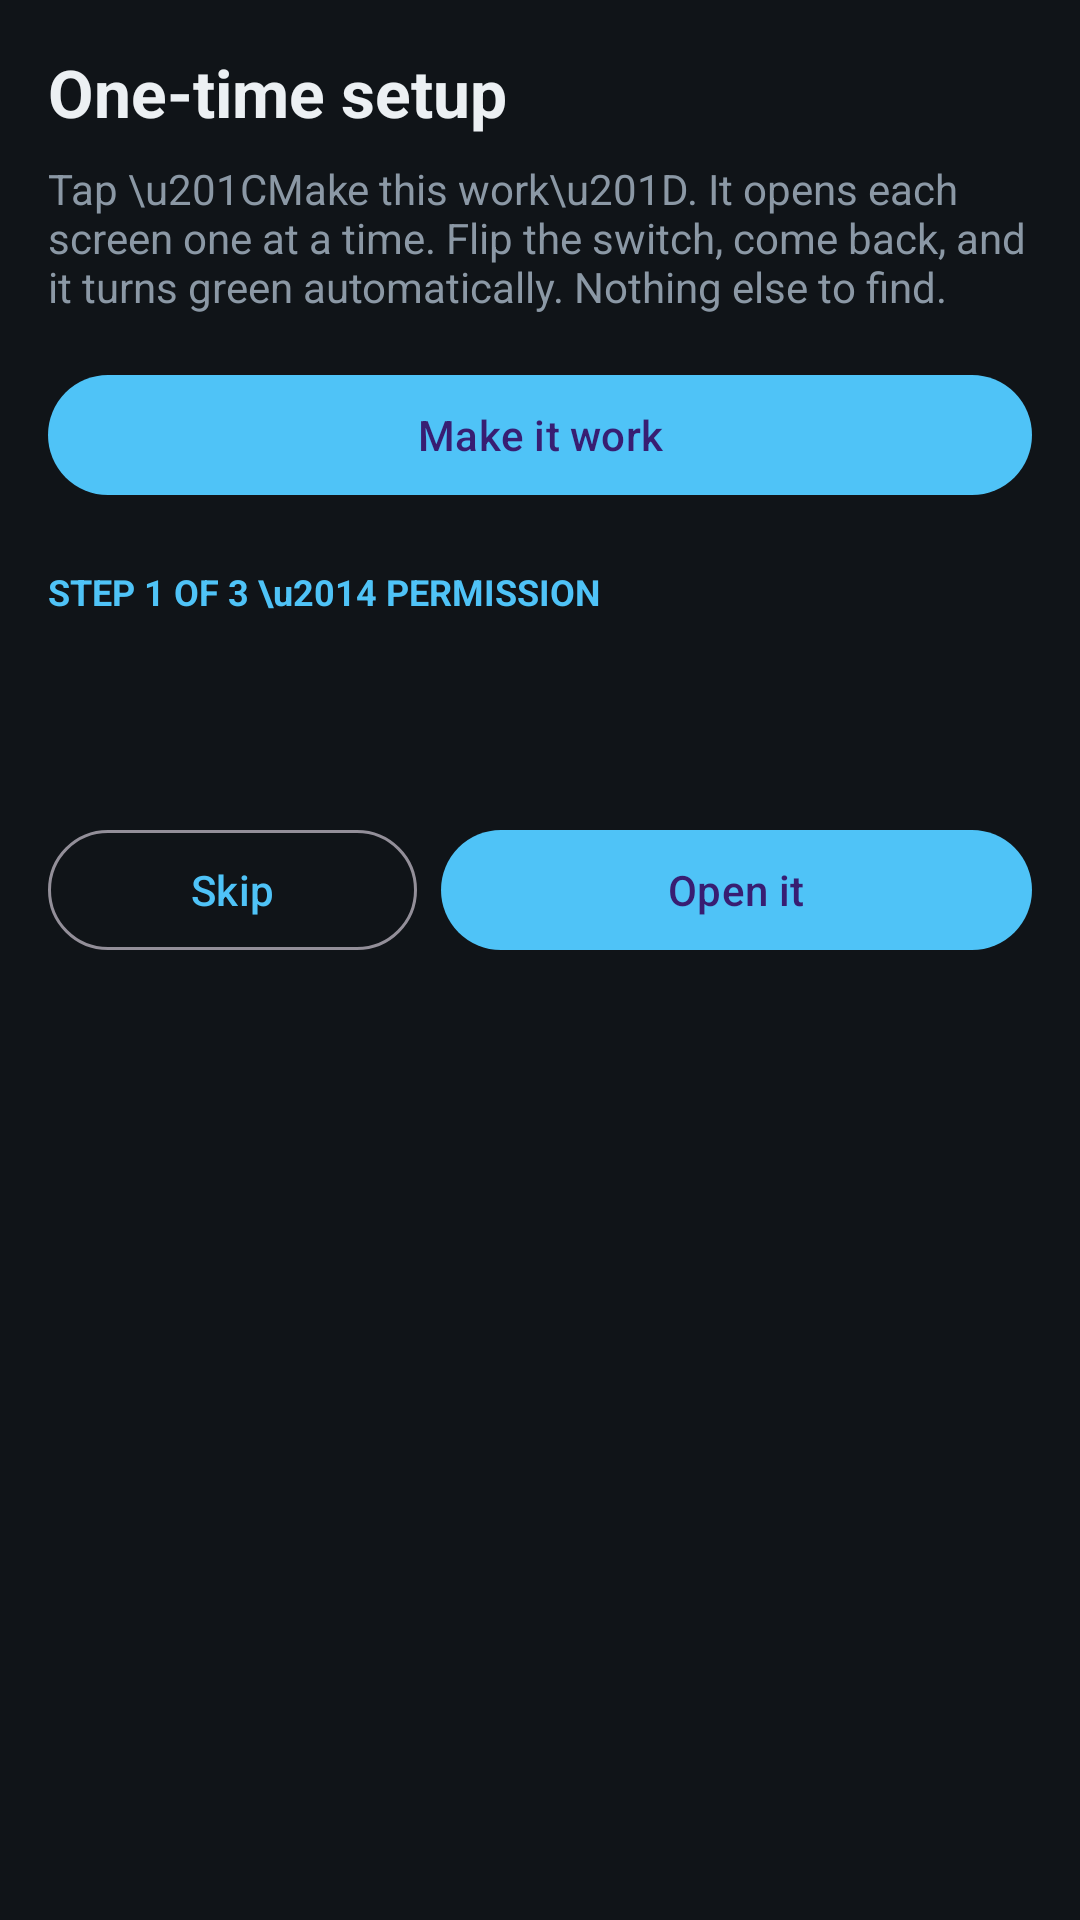

Reconstruct the res/layout file that produces this screen, plus the resources it refers to.
<!-- AndroidManifest.xml: application theme Theme.Companion -->
<!-- res/layout/activity_setup.xml -->
<?xml version="1.0" encoding="utf-8"?>
<ScrollView xmlns:android="http://schemas.android.com/apk/res/android"
    android:layout_width="match_parent"
    android:layout_height="match_parent"
    android:background="@color/background"
    android:fillViewport="true">

    <LinearLayout
        android:layout_width="match_parent"
        android:layout_height="wrap_content"
        android:orientation="vertical"
        android:padding="16dp">

        <TextView
            android:layout_width="match_parent"
            android:layout_height="wrap_content"
            android:text="One-time setup"
            android:textColor="@color/text_primary"
            android:textSize="22sp"
            android:textStyle="bold" />

        <TextView
            android:layout_width="match_parent"
            android:layout_height="wrap_content"
            android:layout_marginTop="8dp"
            android:text="Tap \u201CMake this work\u201D. It opens each screen one at a time. Flip the switch, come back, and it turns green automatically. Nothing else to find."
            android:textColor="@color/text_secondary"
            android:textSize="14sp" />

        <TextView
            android:id="@+id/allDoneText"
            android:layout_width="match_parent"
            android:layout_height="wrap_content"
            android:layout_marginTop="16dp"
            android:background="@color/surface"
            android:padding="14dp"
            android:text=""
            android:textColor="@color/ok"
            android:textSize="15sp"
            android:visibility="gone" />

        <com.google.android.material.button.MaterialButton
            android:id="@+id/makeItWorkButton"
            android:layout_width="match_parent"
            android:layout_height="wrap_content"
            android:layout_marginTop="16dp"
            android:text="Make it work" />

        <TextView
            android:id="@+id/titleText"
            android:layout_width="match_parent"
            android:layout_height="wrap_content"
            android:layout_marginTop="20dp"
            android:text="STEP 1 OF 3 \u2014 PERMISSION"
            android:textColor="@color/accent"
            android:textSize="12sp"
            android:textStyle="bold" />

        <TextView
            android:id="@+id/stepText"
            android:layout_width="match_parent"
            android:layout_height="wrap_content"
            android:layout_marginTop="6dp"
            android:text=""
            android:textColor="@color/text_primary"
            android:textSize="16sp" />

        <TextView
            android:id="@+id/stepHintText"
            android:layout_width="match_parent"
            android:layout_height="wrap_content"
            android:layout_marginTop="6dp"
            android:text=""
            android:textColor="@color/text_secondary"
            android:textSize="13sp" />

        <LinearLayout
            android:layout_width="match_parent"
            android:layout_height="wrap_content"
            android:layout_marginTop="16dp"
            android:gravity="center_vertical"
            android:orientation="horizontal">

            <com.google.android.material.button.MaterialButton
                android:id="@+id/skipButton"
                style="@style/Widget.Material3.Button.OutlinedButton"
                android:layout_width="0dp"
                android:layout_height="wrap_content"
                android:layout_weight="1"
                android:text="Skip" />

            <com.google.android.material.button.MaterialButton
                android:id="@+id/goButton"
                android:layout_width="0dp"
                android:layout_height="wrap_content"
                android:layout_marginStart="8dp"
                android:layout_weight="1.6"
                android:text="Open it" />
        </LinearLayout>

        <TextView
            android:id="@+id/statusList"
            android:layout_width="match_parent"
            android:layout_height="wrap_content"
            android:layout_marginTop="24dp"
            android:fontFamily="monospace"
            android:text=""
            android:textColor="@color/text_secondary"
            android:textSize="13sp" />
    </LinearLayout>
</ScrollView>
<!-- resources referenced by this layout -->
<resources>
  <color name="accent">#4FC3F7</color>
  <color name="background">#101418</color>
  <color name="ok">#66BB6A</color>
  <color name="surface">#1A2027</color>
  <color name="text_primary">#ECF0F3</color>
  <color name="text_secondary">#8B98A5</color>
  <style name="Theme.Companion" parent="Theme.Material3.Dark.NoActionBar">
          <item name="colorPrimary">@color/accent</item>
          <item name="android:statusBarColor">@color/background</item>
          <item name="android:navigationBarColor">@color/background</item>
      </style>
</resources>
